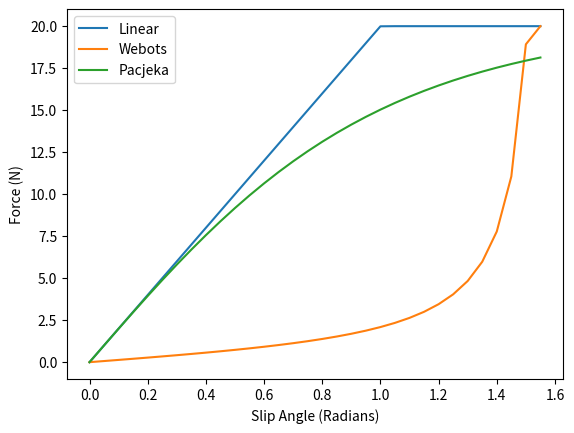

Here is the Python script that generated this plot:
import matplotlib.pyplot as mpl
import numpy as np
import math 

v_x = 26.8224 #m/s

D = 20
C = 1.4
B = 0.714
E = 0.2
K = C*B*D

angles = np.arange(0, 1.57, 0.05)
print(angles)
linear = []
webots = []
pacjeka = []
print(angles)
for i in range(len(angles)):
    if K*angles[i] < 20:
        linear.append(K*angles[i])
    else: 
        linear.append(20)
    if (np.tan(angles[i])*v_x)/(K) < 20:
        webots.append(((np.tan((angles[i]))*v_x)/(K)))
    else:
        webots.append(20)
    pacjeka.append(D*np.sin(C*np.arctan(B*(angles[i])-E*(B*(angles[i])-np.arctan(B*(angles[i]))))))
    
print(linear)

mpl.plot(angles, linear, label='Linear')
mpl.plot(angles, webots, label='Webots')
mpl.plot(angles, pacjeka, label='Pacjeka')
mpl.xlabel('Slip Angle (Radians)')
mpl.ylabel('Force (N)')
mpl.legend()
mpl.show()
